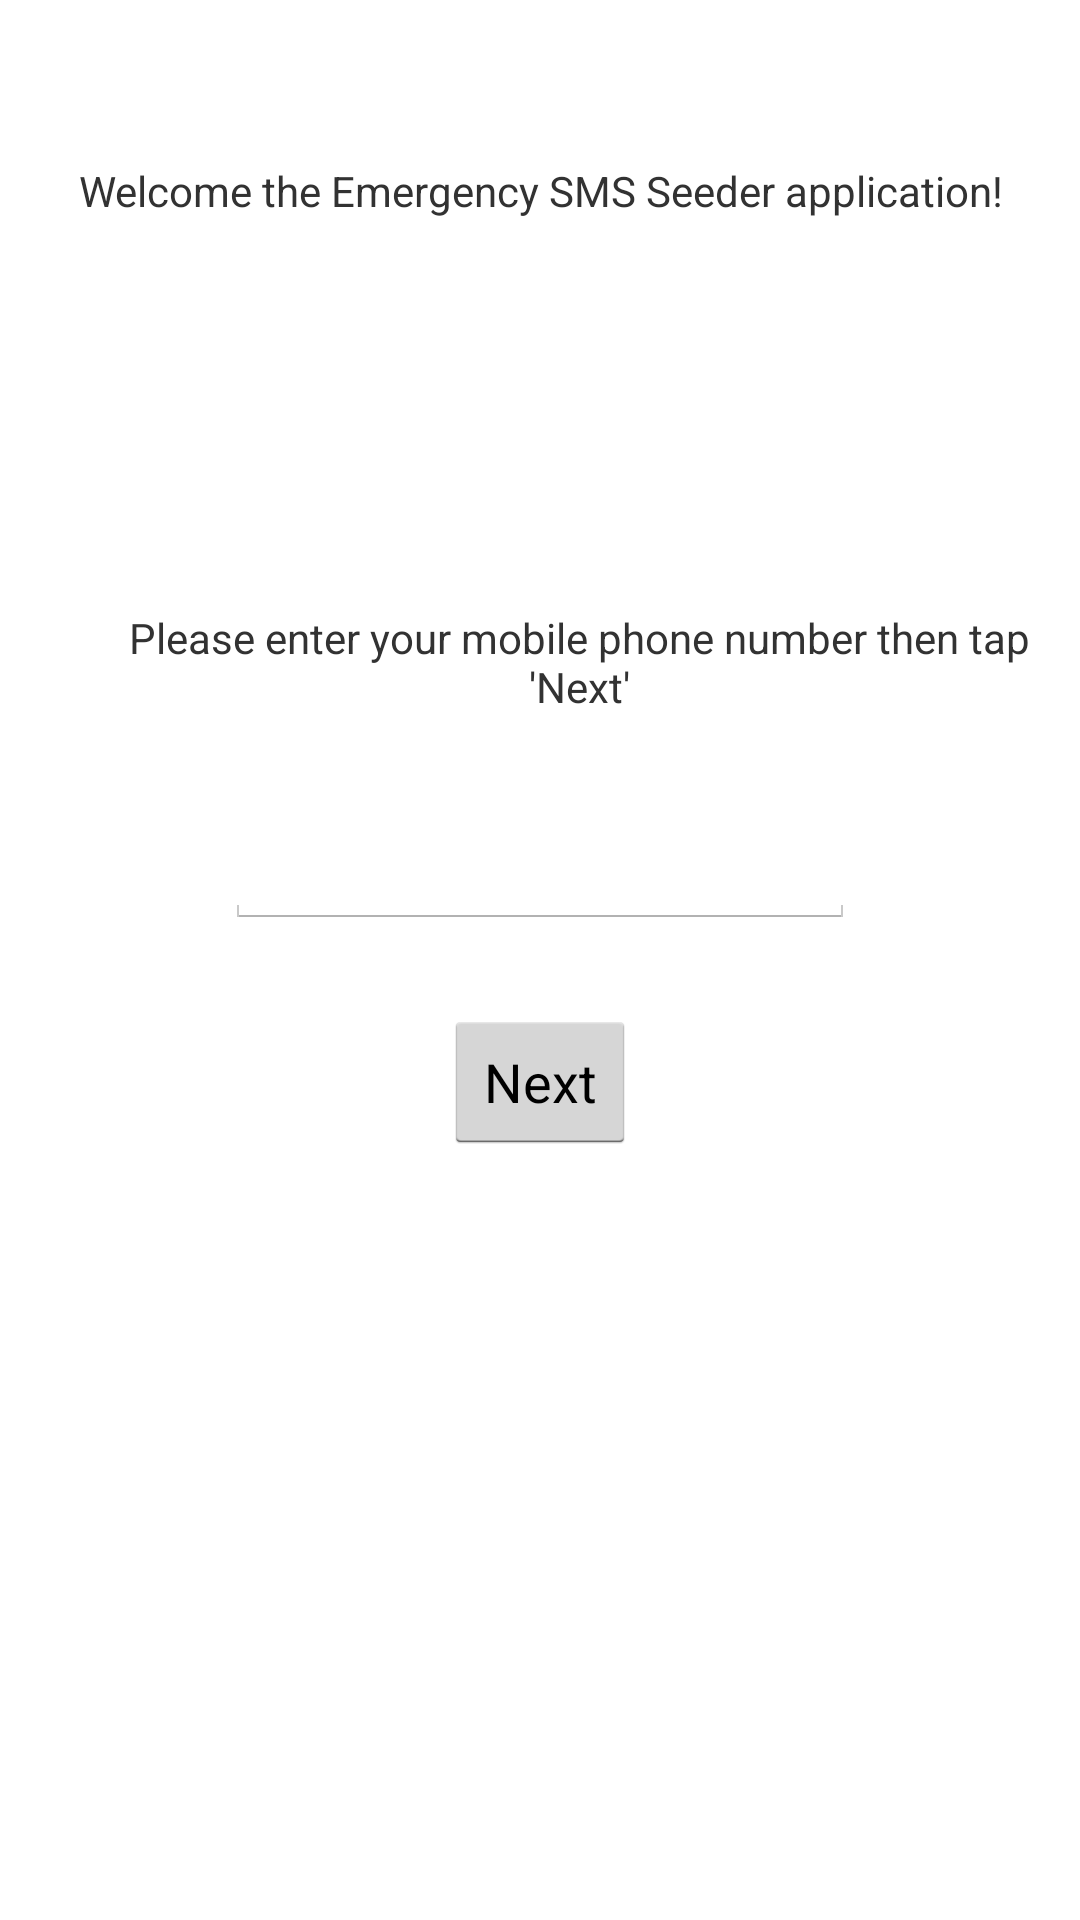

The Android layout XML behind this screen, and the referenced resources:
<!-- AndroidManifest.xml: application theme MyAppTheme -->
<!-- res/layout/activity_enter_phone.xml -->
<RelativeLayout xmlns:android="http://schemas.android.com/apk/res/android"
    xmlns:tools="http://schemas.android.com/tools"
    android:layout_width="match_parent"
    android:layout_height="match_parent"
    android:paddingBottom="@dimen/activity_vertical_margin"
    android:paddingLeft="@dimen/activity_horizontal_margin"
    android:paddingRight="@dimen/activity_horizontal_margin"
    android:paddingTop="@dimen/activity_vertical_margin"
    tools:context=".EnterPhone" >

    <TextView
        android:id="@+id/pleaseWait"
        android:layout_width="wrap_content"
        android:layout_height="wrap_content"
        android:layout_alignParentTop="true"
        android:layout_centerHorizontal="true"
        android:layout_marginTop="54dp"
        android:gravity="center"
        android:text="@string/welcome"
        android:textSize="@dimen/activity_vertical_margin" />

    <TextView
        android:id="@+id/enterPhText"
        android:layout_width="wrap_content"
        android:layout_height="wrap_content"
        android:layout_alignLeft="@+id/pleaseWait"
        android:layout_below="@+id/pleaseWait"
        android:layout_marginTop="130dp"
        android:gravity="center"
        android:text="@string/please_enter" />

    <EditText
        android:id="@+id/phNumber"
        android:layout_width="wrap_content"
        android:layout_height="wrap_content"
        android:layout_below="@+id/enterPhText"
        android:layout_centerHorizontal="true"
        android:layout_marginTop="32dp"
        android:ems="10"
        android:inputType="phone" />

    <Button
        android:id="@+id/nxtButton"
        android:layout_width="wrap_content"
        android:layout_height="wrap_content"
        android:layout_below="@+id/phNumber"
        android:layout_centerHorizontal="true"
        android:layout_marginTop="27dp"
        android:onClick="MainActivity"
        android:text="@string/next_button" />

</RelativeLayout>
<!-- resources referenced by this layout -->
<resources>
  <string name="next_button">Next</string>
  <string name="please_enter">Please enter your mobile phone number then tap \'Next\'</string>
  <string name="welcome">Welcome the Emergency SMS Seeder application!</string>
  <style name="MyAppTheme" parent="@android:style/Theme.Holo.Light">
          <item name="android:actionBarStyle">@style/Theme.MyAppTheme.ActionBar</item>
          <item name="android:actionMenuTextColor">#FFFFFF</item>
      </style>
  <style name="Theme.MyAppTheme.ActionBar" parent="@android:style/Widget.Holo.Light.ActionBar">
          <item name="android:background">#008db8</item>
          <item name="android:titleTextStyle">@style/MyAppTheme.ActionBar.TitleTextStyle</item>
      </style>
  <style name="MyAppTheme.ActionBar.TitleTextStyle" parent="@android:style/TextAppearance">
          <item name="android:textColor">#FFFFFF</item>
      </style>
</resources>
